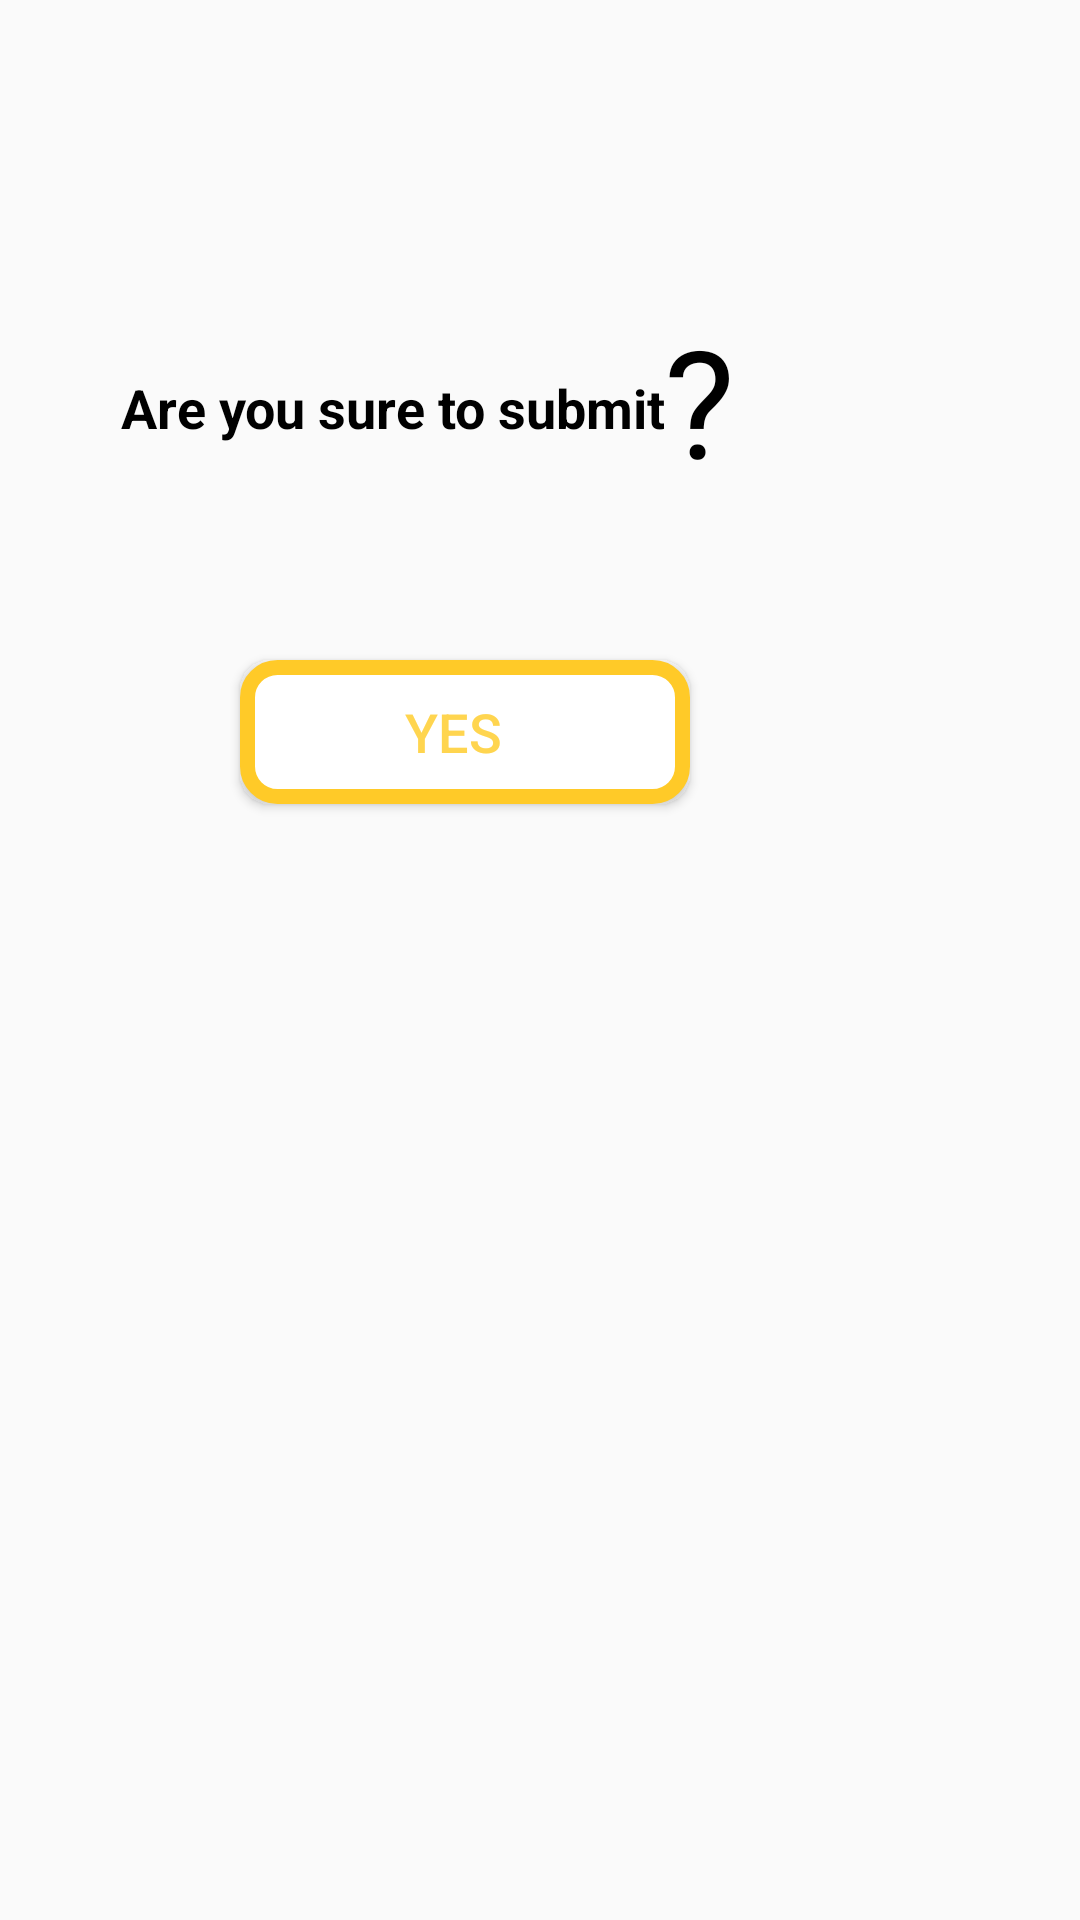

Produce the Android XML layout that renders to this screen, including the resource entries it uses.
<!-- AndroidManifest.xml: application theme AppTheme -->
<!-- res/layout/layout_name.xml -->
<?xml version="1.0" encoding="utf-8"?>
<LinearLayout xmlns:android="http://schemas.android.com/apk/res/android"
    android:id="@+id/system_profile_dialog"
    android:layout_width="350dp"
    android:orientation="vertical"
    android:layout_gravity="center_horizontal"
    android:layout_height="350dp">


    <ImageView
        android:layout_width="50dp"
        android:src="@drawable/crossa"
        android:id="@+id/close"
       android:layout_marginStart="230dp"
        android:layout_marginTop="20dp"
        android:backgroundTint="@color/cardview_shadow_start_color"
        android:layout_height="50dp"/>
 <LinearLayout
     android:layout_width="wrap_content"
     android:orientation="horizontal"

     android:layout_height="100dp">

     <TextView
         android:layout_width="match_parent"
         android:layout_height="wrap_content"
         android:layout_marginTop="20dp"
         android:gravity="center_horizontal"
         android:text="Are you sure to submit"
         android:textColor="@color/colorPrimary"
         android:textSize="18sp"
         android:layout_marginStart="40dp"
         android:textStyle="bold" />
     <TextView
         android:layout_width="wrap_content"
         android:text="?"
         android:textSize="50sp"
         android:layout_marginTop="30dp"
         android:textColor="@color/colorPrimary"
         android:layout_height="wrap_content"/>


 </LinearLayout>

    <Button
        android:layout_width="150dp"
        android:layout_height="wrap_content"
        android:layout_marginStart="80dp"
        android:layout_marginTop="50dp"
        android:background="@drawable/my_button_submit"
        android:paddingStart="22dp"
        android:paddingEnd="30dp"
        android:id="@+id/btn_sure"
        android:text="Yes"
        android:textColor="@color/md_amber_300"
        android:textColorLink="@color/md_amber_300"
        android:textSize="18sp" />
</LinearLayout>
<!-- resources referenced by this layout -->
<resources>
  <color name="colorPrimary">#000000</color>
  <color name="md_amber_300">#FFD54F</color>
  <!-- drawable my_button_submit (drawable-xxhdpi) -->
  <?xml version="1.0" encoding="utf-8"?>
  <shape xmlns:android="http://schemas.android.com/apk/res/android"
      android:shape="rectangle" android:padding="10dp">
      
      <solid android:color="#ffffff"/>
      <stroke
          android:width="5dp"
          android:color="@color/md_amber_400" />
      <corners android:radius="10dp"/>
  </shape>
  <style name="AppTheme" parent="Theme.AppCompat.DayNight.DarkActionBar">
          
          <item name="colorPrimary">@color/colorPrimary</item>
          <item name="colorPrimaryDark">@color/colorPrimaryDark</item>
          <item name="colorAccent">@color/colorAccent</item>
  
      </style>
  <color name="md_amber_400">#FFCA28</color>
  <color name="colorPrimaryDark">#000000</color>
  <color name="colorAccent">#ffffff</color>
</resources>
